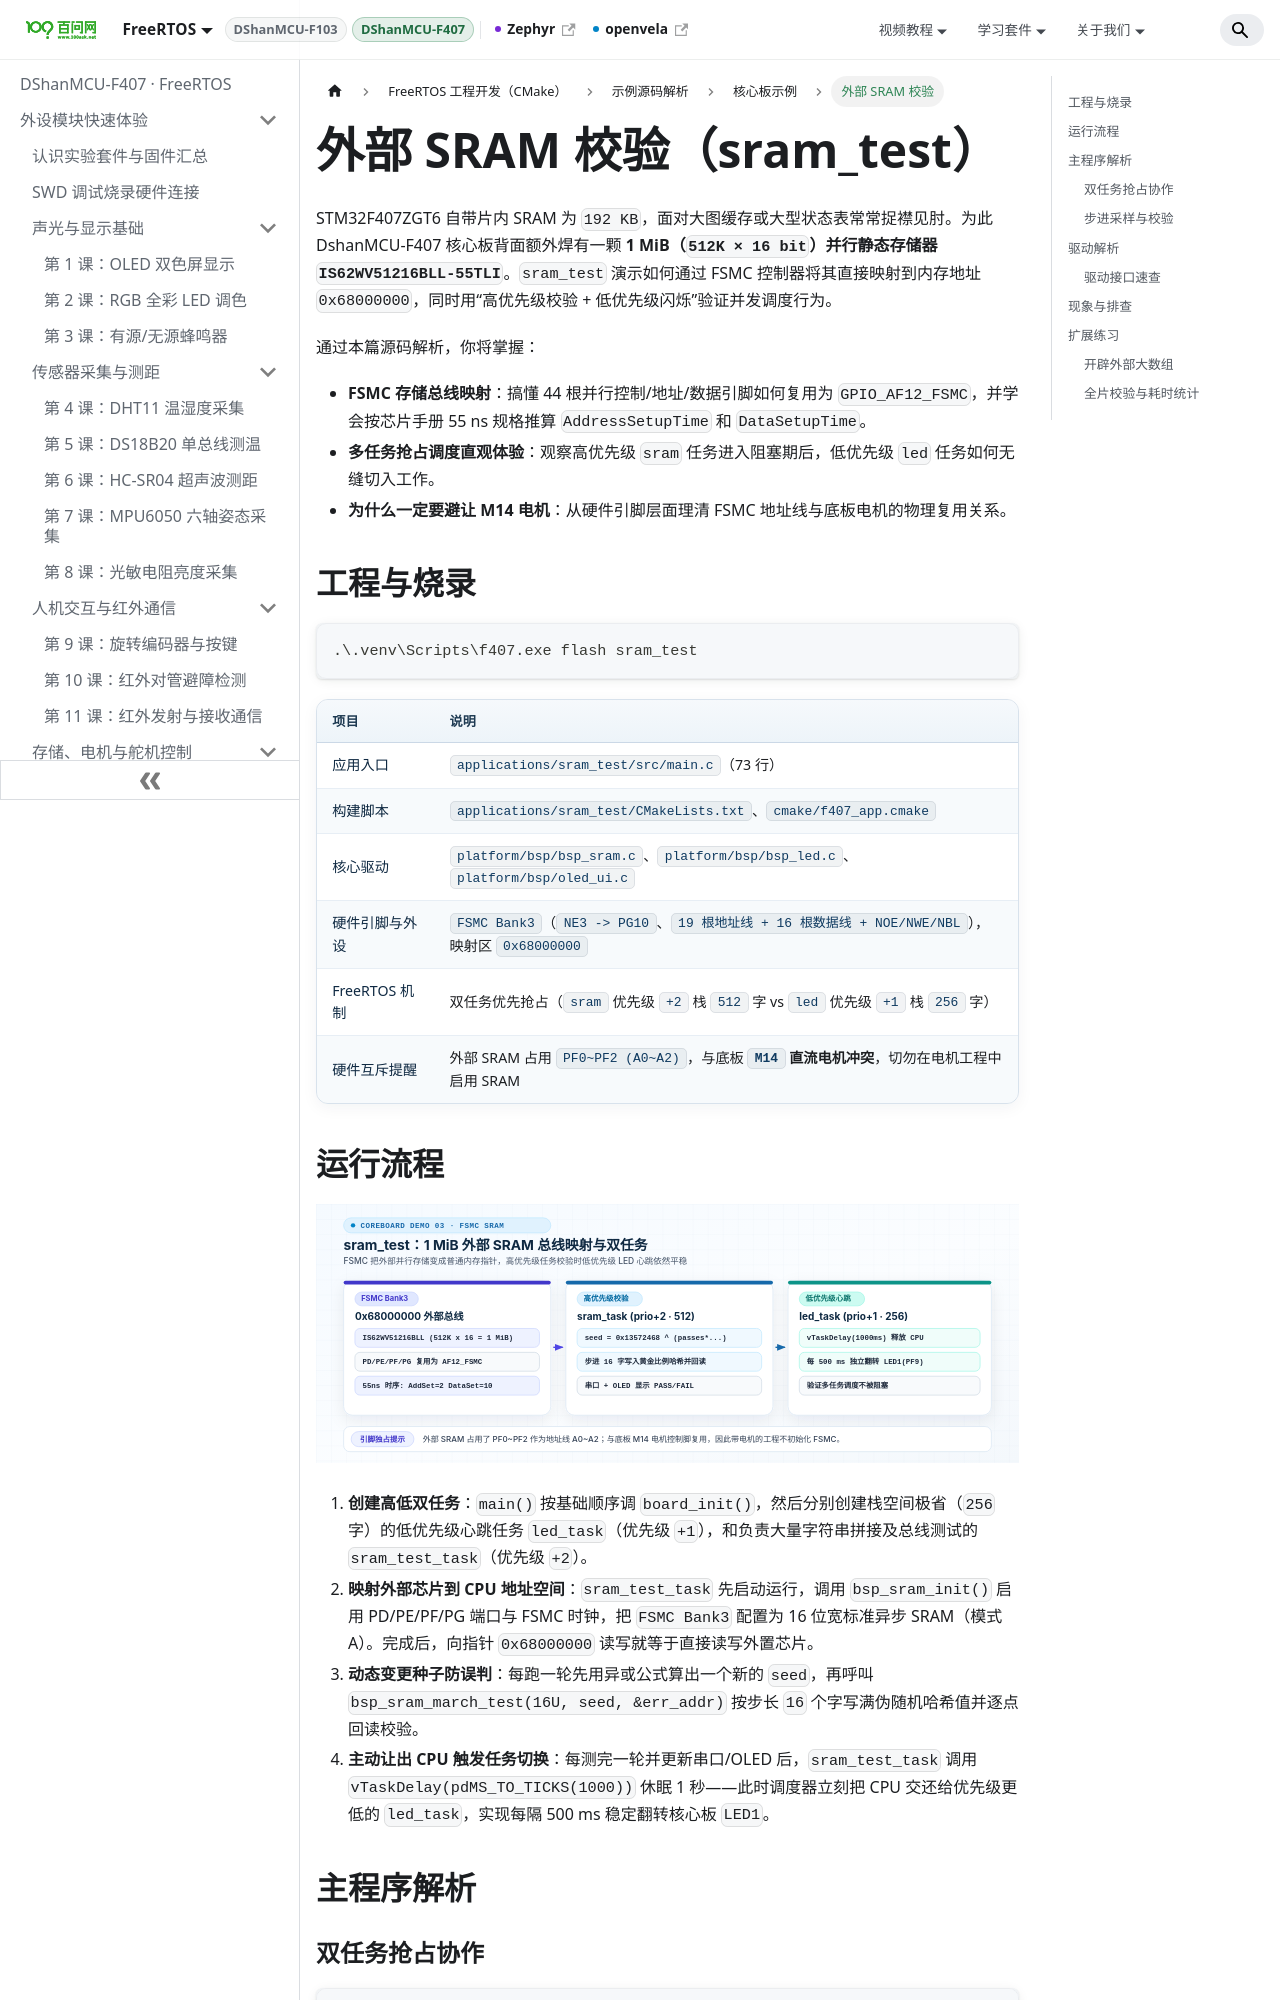

repository: 100askTeam/RTOS-Docs · page: en/docs/DShanMCU-F407/cmake/demos/d03-sram-test/index.html · generator: docusaurus

---
title: 外部 SRAM 校验
description: 深入解析 sram_test 的 FSMC Bank3 总线 44 线引脚映射、55 ns 访问时序计算、双任务优先抢占及 March 校验算法。
---

# 外部 SRAM 校验（sram_test）

STM32F407ZGT6 自带片内 SRAM 为 `192 KB`，面对大图缓存或大型状态表常常捉襟见肘。为此 DshanMCU-F407 核心板背面额外焊有一颗 **1 MiB（`512K × 16 bit`）并行静态存储器 `IS62WV51216BLL-55TLI`**。`sram_test` 演示如何通过 FSMC 控制器将其直接映射到内存地址 `0x68000000`，同时用“高优先级校验 + 低优先级闪烁”验证并发调度行为。

通过本篇源码解析，你将掌握：
- **FSMC 存储总线映射**：搞懂 44 根并行控制/地址/数据引脚如何复用为 `GPIO_AF12_FSMC`，并学会按芯片手册 55 ns 规格推算 `AddressSetupTime` 和 `DataSetupTime`。
- **多任务抢占调度直观体验**：观察高优先级 `sram` 任务进入阻塞期后，低优先级 `led` 任务如何无缝切入工作。
- **为什么一定要避让 M14 电机**：从硬件引脚层面理清 FSMC 地址线与底板电机的物理复用关系。

## 工程与烧录

```powershell
.\.venv\Scripts\f407.exe flash sram_test
```

| 项目 | 说明 |
| --- | --- |
| 应用入口 | `applications/sram_test/src/main.c`（73 行） |
| 构建脚本 | `applications/sram_test/CMakeLists.txt`、`cmake/f407_app.cmake` |
| 核心驱动 | `platform/bsp/bsp_sram.c`、`platform/bsp/bsp_led.c`、`platform/bsp/oled_ui.c` |
| 硬件引脚与外设 | `FSMC Bank3`（`NE3 -> PG10`、`19 根地址线 + 16 根数据线 + NOE/NWE/NBL`），映射区 `0x68000000` |
| FreeRTOS 机制 | 双任务优先抢占（`sram` 优先级 `+2` 栈 `512` 字 vs `led` 优先级 `+1` 栈 `256` 字） |
| 硬件互斥提醒 | 外部 SRAM 占用 `PF0~PF2 (A0~A2)`，与底板 **`M14` 直流电机冲突**，切勿在电机工程中启用 SRAM |

## 运行流程

![sram_test FSMC 总线映射与双任务结构流程图](./images/d03-sram-test-flow.svg)

1. **创建高低双任务**：`main()` 按基础顺序调 `board_init()`，然后分别创建栈空间极省（`256` 字）的低优先级心跳任务 `led_task`（优先级 `+1`），和负责大量字符串拼接及总线测试的 `sram_test_task`（优先级 `+2`）。
2. **映射外部芯片到 CPU 地址空间**：`sram_test_task` 先启动运行，调用 `bsp_sram_init()` 启用 PD/PE/PF/PG 端口与 FSMC 时钟，把 `FSMC Bank3` 配置为 16 位宽标准异步 SRAM（模式 A）。完成后，向指针 `0x68000000` 读写就等于直接读写外置芯片。
3. **动态变更种子防误判**：每跑一轮先用异或公式算出一个新的 `seed`，再呼叫 `bsp_sram_march_test(16U, seed, &err_addr)` 按步长 `16` 个字写满伪随机哈希值并逐点回读校验。
4. **主动让出 CPU 触发任务切换**：每测完一轮并更新串口/OLED 后，`sram_test_task` 调用 `vTaskDelay(pdMS_TO_TICKS(1000))` 休眠 1 秒——此时调度器立刻把 CPU 交还给优先级更低的 `led_task`，实现每隔 500 ms 稳定翻转核心板 `LED1`。

## 主程序解析
